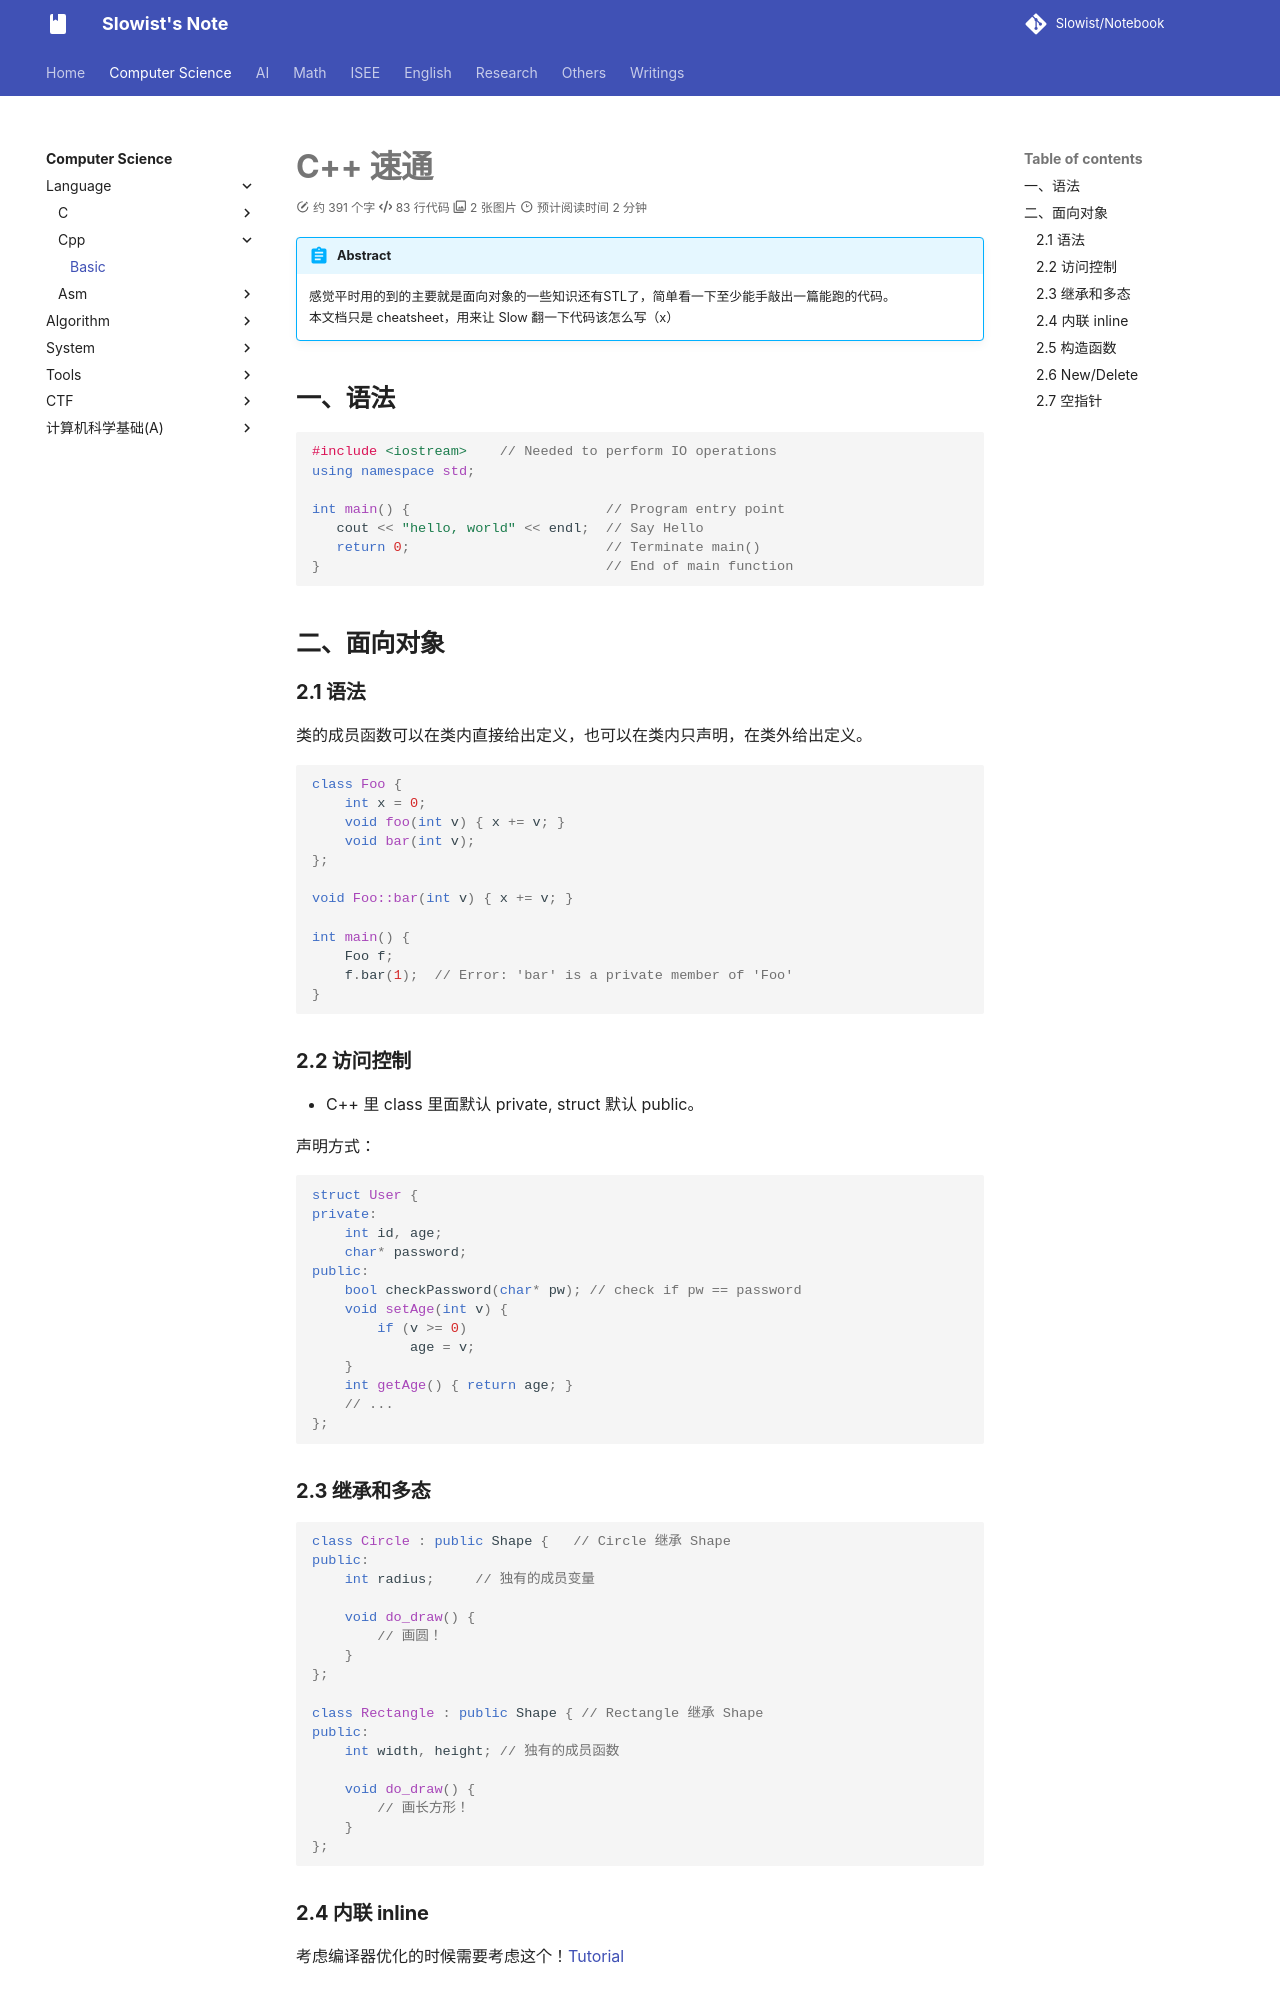

repository: Slowist-Lee/notebook · page: cs/pl/cpp/Basic/index.html · generator: mkdocs

# C++ 速通

> [!abstract]
> 感觉平时用的到的主要就是面向对象的一些知识还有STL了，简单看一下至少能手敲出一篇能跑的代码。
> 本文档只是 cheatsheet，用来让 Slow 翻一下代码该怎么写（x）

## 一、语法

```cpp
#include <iostream>    // Needed to perform IO operations
using namespace std;
 
int main() {                        // Program entry point
   cout << "hello, world" << endl;  // Say Hello
   return 0;                        // Terminate main()
}                                   // End of main function
```

## 二、面向对象

### 2.1 语法

类的成员函数可以在类内直接给出定义，也可以在类内只声明，在类外给出定义。

```cpp
class Foo {
    int x = 0;
    void foo(int v) { x += v; }
    void bar(int v);
};

void Foo::bar(int v) { x += v; }

int main() {
    Foo f;
    f.bar(1);  // Error: 'bar' is a private member of 'Foo'
}
```
### 2.2 访问控制

- C++ 里 class 里面默认 private, struct 默认 public。

声明方式：

```cpp
struct User {
private:
    int id, age;
    char* password;
public:
    bool checkPassword(char* pw); // check if pw == password
    void setAge(int v) {
        if (v >= 0)
            age = v;
    }
    int getAge() { return age; }
    // ...
};
```

### 2.3 继承和多态

```cpp
class Circle : public Shape {   // Circle 继承 Shape
public:
    int radius;     // 独有的成员变量

    void do_draw() {
        // 画圆！
    }
};

class Rectangle : public Shape { // Rectangle 继承 Shape
public:
    int width, height; // 独有的成员函数

    void do_draw() {
        // 画长方形！
    }
};
```

### 2.4 内联 inline

考虑编译器优化的时候需要考虑这个！[Tutorial](https://xuan-insr.github.io/cpp/cpp_restart/4_class_1/#-inline-%E5%87%BD%E6%95%B0)
